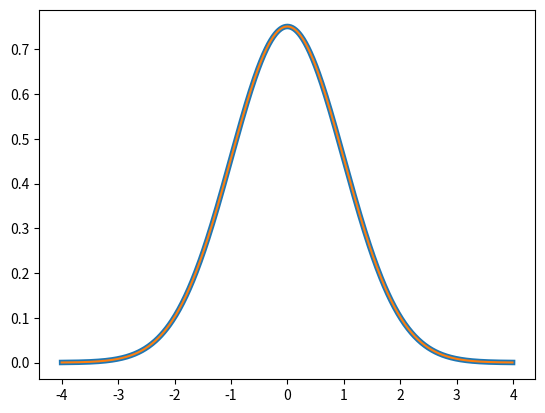

This figure's Python source:
# import packages for basic math, plotting, linear algebra, random number generation, etc.from numpy import *
from numpy import *
from numpy.linalg import *
from numpy.random import *
from matplotlib.pyplot import *
from scipy.special import binom, erf, erfc

#trial wavefunction basis parameter
alpha = 2
deltax = 0.5

#separation of each gaussian basis
n = 10
#number of basis
K = 2*n + 1

#the center of each basis
center = arange(-n*deltax,(n+1)*deltax,deltax)

#initialize overlap matrix and hamiltonian matrix
S = zeros((K,K))
H = zeros((K,K))

#iterate over the matrices while allocating each matrix element
for A in range(K):
    xA = center[A]
    for B in range(K):
        xB = center[B]

        S[A,B] = sqrt(0.5*pi/alpha) * exp(-0.5*alpha* (xA - xB)**2 )

        H[A,B] = 0.5*S[A,B] * (alpha - alpha**2 * (xA - xB)**2 + \
                             0.25*(1/alpha + (xA + xB)**2 ))

#Solve the eigenvalue equation Hx = ESx
SinvH = inv(S) @ H
#E contains the energy values on the diagonal,
# and U contains the coefficients of the linear combination with the basis functions
E, U = eig(SinvH)

#order the energies from small to largest and the corresponding
# eigenvectors (linear combination of trial wavefunctions) accordingly and store them in c
# renormalize each coeff vector, such that /sum |c^'_i|^2*Sii = 1, where c^'_i is the
# normalized coeff vector we want
order = argsort(E)
c = zeros((K,K))
for i in range(K):
    c[:,i] = U[:,order[i]]
    c[:,i] = c[:,i] / sqrt(c[:,i] @ S @ c[:,i])
E = sort(E)
print(E)

cla()
xvals = arange(-4,4,0.01)  # set values of psi to be evaluated on
psi = 0 * xvals
# from our basis functions, construct a linear combination using coeffs from c
for A in range(K):
    phiA = exp(-alpha * (xvals - center[A])**2 )
    psi = psi + c[A,0]*phiA

plot(xvals,psi,linewidth=4)
show()
psi0exact = pi**(-0.25) * exp(-0.5* xvals**2)
plot(xvals,psi0exact)
show()